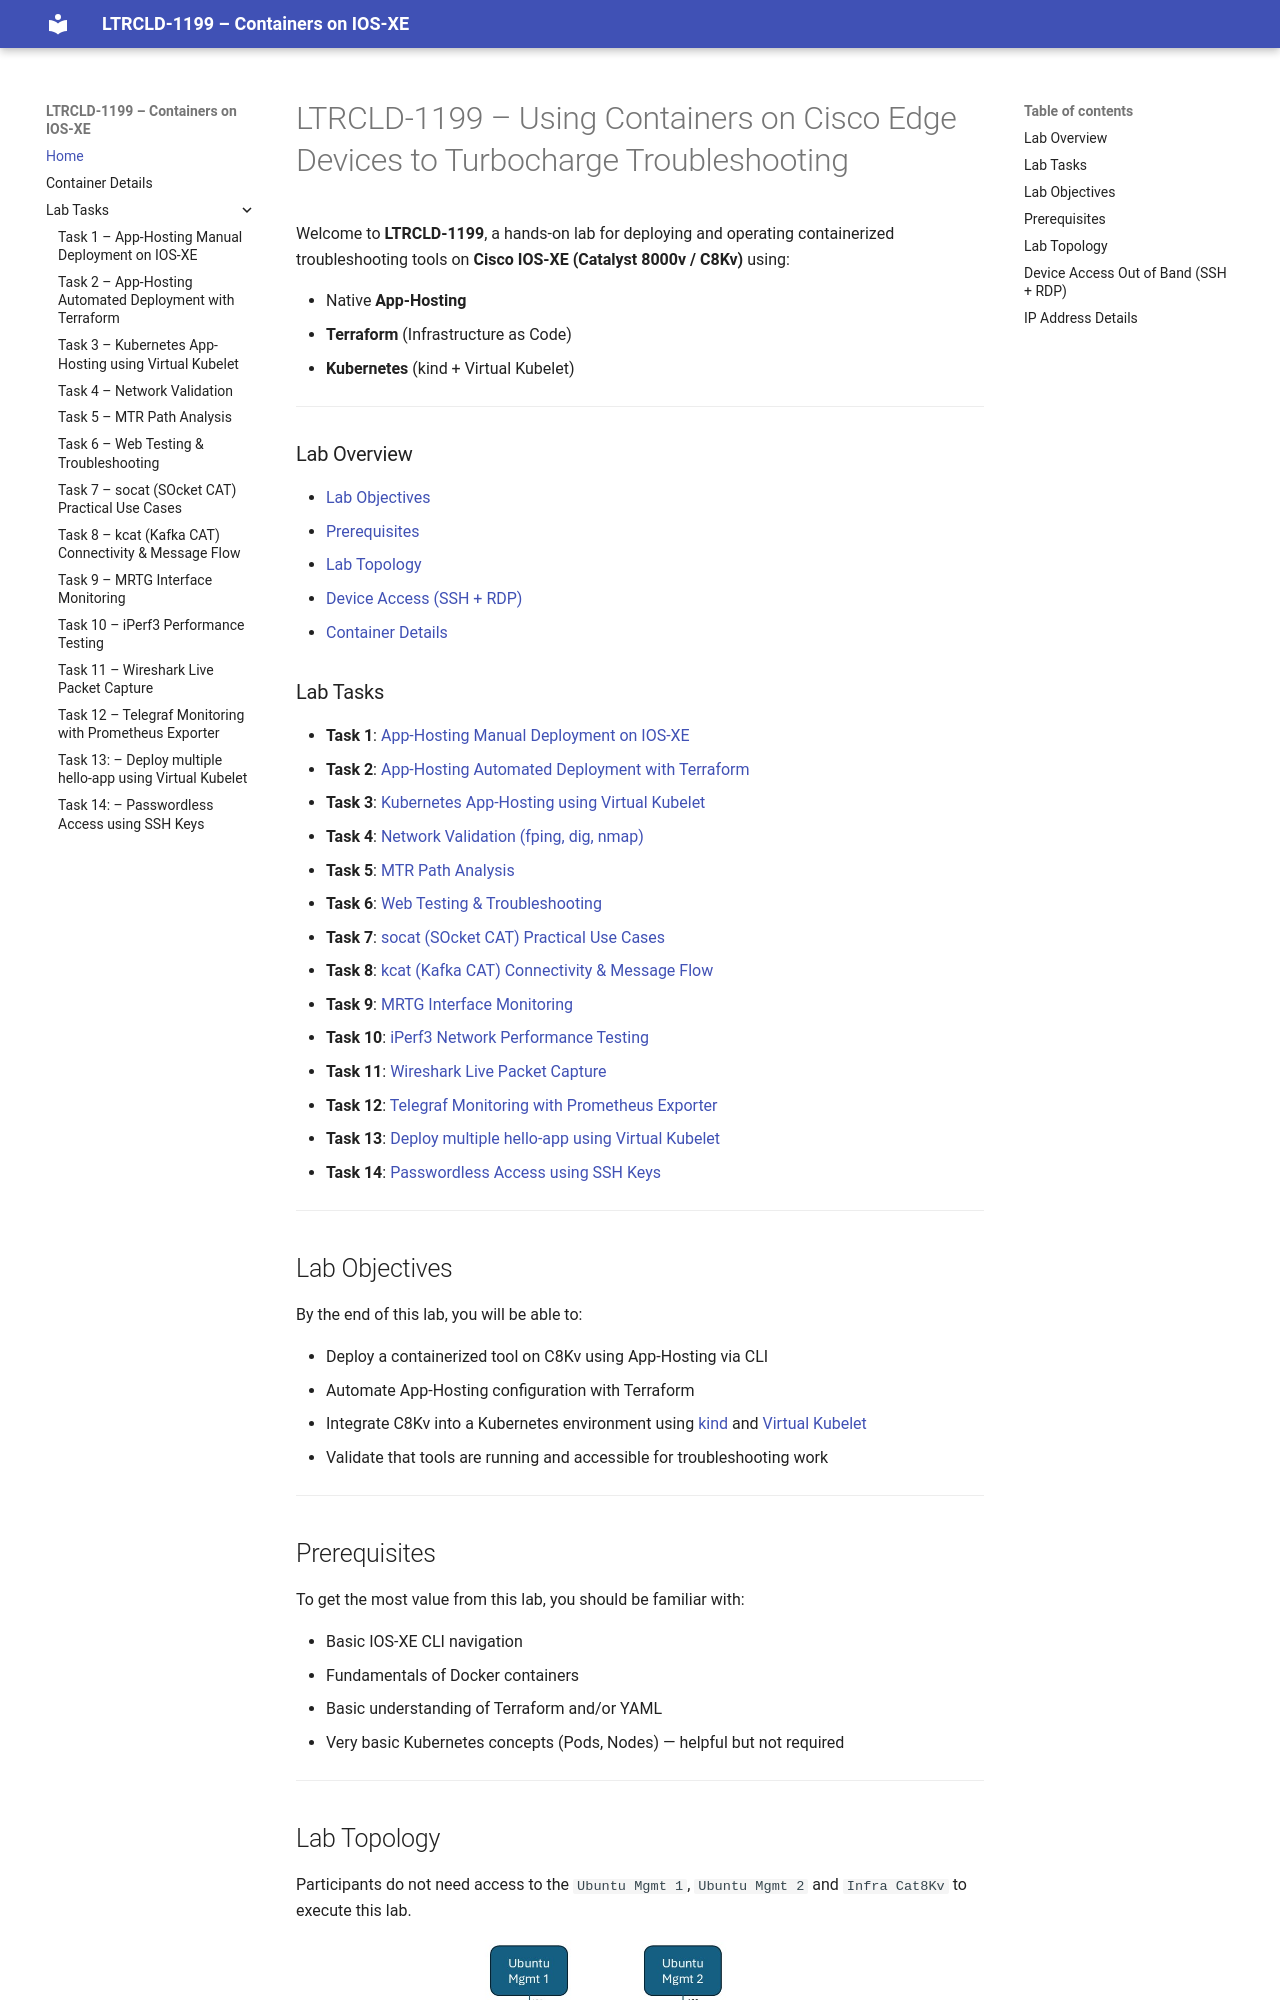

repository: joshhalley/LTRCLD-1199 · page: index.html · generator: mkdocs

# LTRCLD-1199 – Using Containers on Cisco Edge Devices to Turbocharge Troubleshooting

Welcome to **LTRCLD-1199**, a hands-on lab for deploying and operating containerized troubleshooting tools on **Cisco IOS-XE (Catalyst 8000v / C8Kv)** using:

- Native **App-Hosting**
- **Terraform** (Infrastructure as Code)
- **Kubernetes** (KIND + virtual kubelet)

---

## Index

### Lab Overview
- [Lab Objectives](#lab-objectives)
- [Prerequisites](#prerequisites)
- [Lab Topology](#lab-topology)
- [Device Access (SSH + RDP)](#device-access-ssh--rdp)
- [Container Details](containers.md)

### Lab Tasks
- **Task 1**: [App-Hosting Deployment on IOS-XE (Manual)](task-1.md)
- **Task 2**: [App-Hosting Automation with Terraform](task-2.md)
- **Task 3**: [Kubernetes-Based Container Orchestration](task-3.md)
- **Task 4**: [Basic Network Validation (fping, dig, nmap)](task-4-basic.md)
- **Task 5**: [MTR Path Analysis (My Traceroute)](task-5-mtr.md)
- **Task 6**: [Web Testing & Troubleshooting (curl, wget, httpie)](task-6-web-ts.md)
- **Task 7**: [socat Practical Use Cases](task-7-socat.md)
- **Task 8**: [kcat (Kafka CAT) Connectivity & Message Flow](task-8-kcat.md)
- **Task 9**: [MRTG Interface Monitoring](task-9-mrtg.md)
- **Task 10**: [iPerf3 Network Performance Testing](task-10-iperf3.md)
- **Task 11**: [Wireshark Live Packet Capture (ERSPAN)](task-11-wireshark.md)
- **Task 12**: [Telegraf Monitoring with Prometheus Exporter](task-12-telegraf.md)
---

## Lab Objectives

By the end of this lab, you will be able to:

- Deploy a containerized tool on C8Kv using App-Hosting
- Use SCP and MD5 verification to safely transfer images
- Automate app-hosting configuration with Terraform
- Integrate C8Kv into a Kubernetes environment using KIND and virtual kubelet
- Validate that tools are running and accessible for troubleshooting work

---
